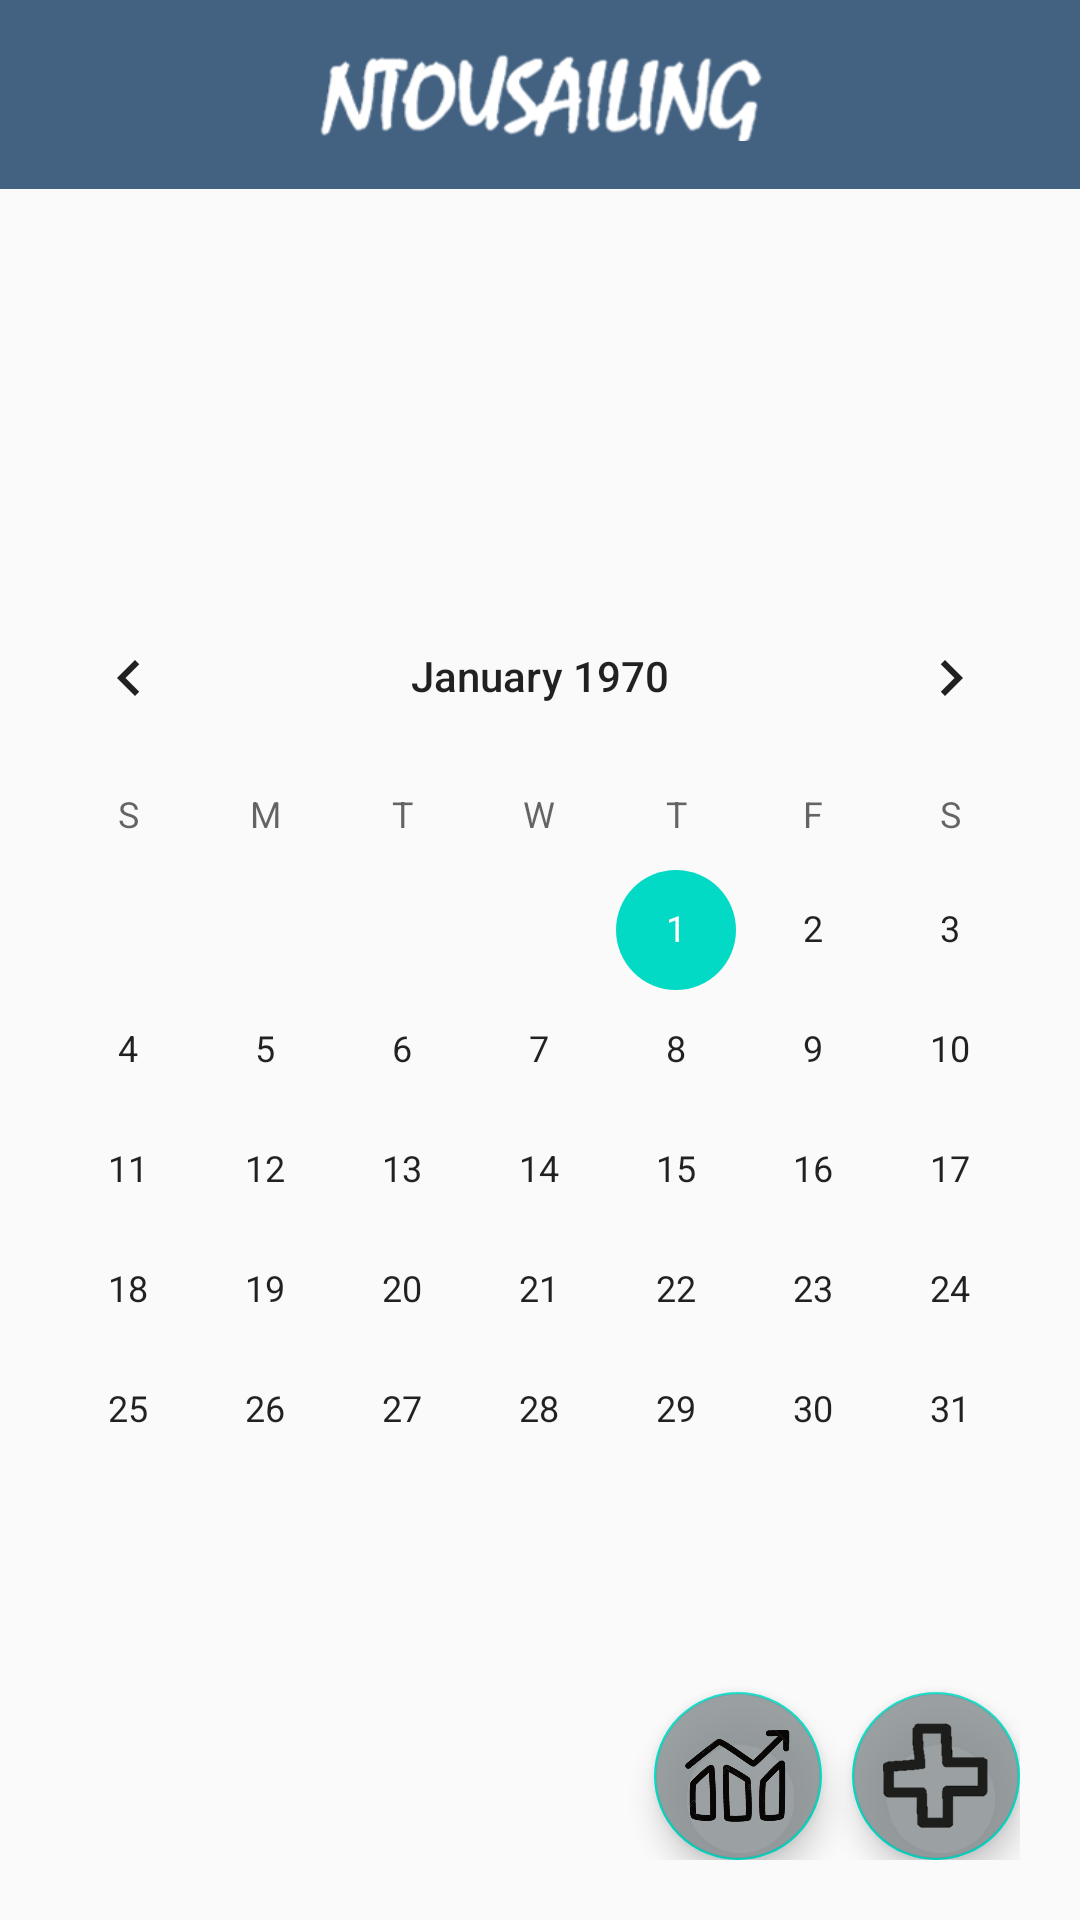

Produce the Android XML layout that renders to this screen, including the resource entries it uses.
<!-- AndroidManifest.xml: application theme AppTheme.NoActionBar -->
<!-- res/layout/activity_mantain.xml -->
<?xml version="1.0" encoding="utf-8"?>
<LinearLayout xmlns:android="http://schemas.android.com/apk/res/android"
    xmlns:app="http://schemas.android.com/apk/res-auto"
    xmlns:tools="http://schemas.android.com/tools"
    android:layout_width="match_parent"
    android:layout_height="match_parent"
    android:orientation="vertical"
    tools:context=".MantainActivity">

    <androidx.appcompat.widget.Toolbar
        android:id="@+id/toolbar"
        android:layout_width="match_parent"
        android:layout_height="wrap_content"
        android:background="#BE06305A"
        android:gravity="center"
        android:minHeight="?attr/actionBarSize"
        android:textAlignment="center"
        android:theme="@style/AppTheme.ToolBarStyle"
        app:popupTheme="@style/AppTheme.PopupOverlay"
        app:titleMargin="3dp">

        <ImageView
            android:id="@+id/toolbar_image"
            android:layout_width="150dp"
            android:layout_height="match_parent"
            android:layout_gravity="center"
            app:srcCompat="@drawable/logo2" />

    </androidx.appcompat.widget.Toolbar>

    <LinearLayout
        android:layout_width="match_parent"
        android:layout_height="wrap_content"
        android:orientation="vertical" >

        <ScrollView
            android:layout_width="match_parent"
            android:layout_height="match_parent">

            <LinearLayout
                android:layout_width="match_parent"
                android:layout_height="match_parent"
                android:orientation="vertical">

                <CalendarView
                    android:id="@+id/calendarView3"
                    android:layout_width="match_parent"
                    android:layout_height="wrap_content"
                    android:layout_marginTop="129dp"
                    tools:layout_editor_absoluteX="23dp"
                    tools:layout_editor_absoluteY="92dp" />
            </LinearLayout>
        </ScrollView>
    </LinearLayout>

    <LinearLayout
        android:layout_width="match_parent"
        android:layout_height="match_parent"
        android:layout_marginRight="20dp"
        android:layout_marginBottom="20dp"
        android:gravity="bottom|right"
        android:orientation="horizontal">

        <com.google.android.material.floatingactionbutton.FloatingActionButton
            android:id="@+id/floatingActionButton5"
            android:layout_width="wrap_content"
            android:layout_height="wrap_content"
            android:layout_marginRight="10dp"
            android:backgroundTint="#D5899091"
            android:clickable="true"
            app:maxImageSize="35dp"
            app:srcCompat="@drawable/format" />

        <com.google.android.material.floatingactionbutton.FloatingActionButton
            android:id="@+id/floatingActionButton2"
            android:layout_width="wrap_content"
            android:layout_height="wrap_content"
            android:backgroundTint="#D5899091"
            android:clickable="true"
            app:maxImageSize="35dp"
            app:srcCompat="@drawable/plus" />

    </LinearLayout>
</LinearLayout>
<!-- resources referenced by this layout -->
<resources>
  <!-- drawable format: png bitmap (drawable-v24, 146239 bytes) -->
  <!-- drawable logo2: png bitmap (drawable-v24, 13854 bytes) -->
  <!-- drawable plus: png bitmap (drawable-v24, 12715 bytes) -->
  <style name="AppTheme.PopupOverlay" parent="ThemeOverlay.AppCompat.Light" />
  <style name="AppTheme.ToolBarStyle">
          <item name="android:textSize">20sp</item>
      </style>
  <style name="AppTheme.NoActionBar">
          <item name="windowActionBar">false</item>
          <item name="windowNoTitle">true</item>
      </style>
</resources>
